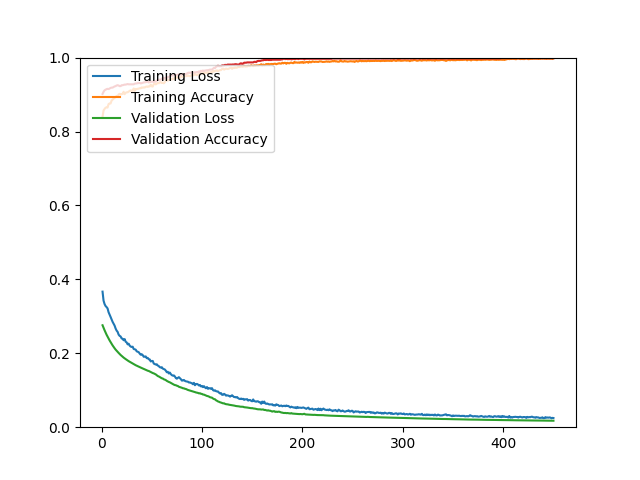

Values plotted in this chart, from the file beside it:
epoch, loss, acc, val_loss, val_acc
1, 0.3668, 0.8400, 0.2758, 0.9017
2, 0.3425, 0.8569, 0.2689, 0.9074
3, 0.3333, 0.8610, 0.2624, 0.9115
4, 0.3279, 0.8644, 0.2561, 0.9131
5, 0.3250, 0.8654, 0.2503, 0.9147
6, 0.3214, 0.8648, 0.2450, 0.9155
7, 0.3111, 0.8744, 0.2397, 0.9147
8, 0.3051, 0.8757, 0.2349, 0.9163
9, 0.2984, 0.8758, 0.2302, 0.9180
10, 0.2919, 0.8836, 0.2257, 0.9188
11, 0.2851, 0.8864, 0.2214, 0.9188
12, 0.2797, 0.8889, 0.2173, 0.9204
13, 0.2749, 0.8909, 0.2136, 0.9220
14, 0.2671, 0.8929, 0.2100, 0.9228
15, 0.2614, 0.8964, 0.2069, 0.9245
16, 0.2580, 0.8938, 0.2039, 0.9253
17, 0.2506, 0.9003, 0.2010, 0.9245
18, 0.2471, 0.9020, 0.1981, 0.9228
19, 0.2455, 0.8998, 0.1954, 0.9228
20, 0.2401, 0.9014, 0.1929, 0.9253
21, 0.2392, 0.9017, 0.1905, 0.9253
22, 0.2352, 0.9075, 0.1883, 0.9261
23, 0.2384, 0.9011, 0.1862, 0.9269
24, 0.2312, 0.9048, 0.1843, 0.9269
25, 0.2295, 0.9060, 0.1824, 0.9277
26, 0.2241, 0.9062, 0.1805, 0.9285
27, 0.2260, 0.9079, 0.1787, 0.9277
28, 0.2208, 0.9100, 0.1771, 0.9277
29, 0.2181, 0.9115, 0.1753, 0.9277
30, 0.2173, 0.9098, 0.1738, 0.9277
31, 0.2178, 0.9104, 0.1722, 0.9277
32, 0.2116, 0.9165, 0.1707, 0.9277
33, 0.2107, 0.9097, 0.1693, 0.9293
34, 0.2099, 0.9152, 0.1677, 0.9301
35, 0.2053, 0.9147, 0.1665, 0.9301
36, 0.2040, 0.9157, 0.1650, 0.9310
37, 0.2030, 0.9158, 0.1638, 0.9310
38, 0.1991, 0.9173, 0.1626, 0.9318
39, 0.1961, 0.9169, 0.1613, 0.9301
40, 0.1974, 0.9193, 0.1600, 0.9310
41, 0.1951, 0.9185, 0.1589, 0.9318
42, 0.1906, 0.9194, 0.1578, 0.9326
43, 0.1908, 0.9190, 0.1564, 0.9334
44, 0.1915, 0.9210, 0.1553, 0.9334
45, 0.1868, 0.9218, 0.1540, 0.9342
46, 0.1875, 0.9207, 0.1528, 0.9350
47, 0.1837, 0.9224, 0.1521, 0.9326
48, 0.1833, 0.9219, 0.1507, 0.9342
49, 0.1778, 0.9269, 0.1494, 0.9342
50, 0.1792, 0.9221, 0.1478, 0.9350
51, 0.1792, 0.9217, 0.1465, 0.9350
52, 0.1721, 0.9285, 0.1456, 0.9342
53, 0.1707, 0.9294, 0.1441, 0.9350
54, 0.1695, 0.9275, 0.1428, 0.9350
55, 0.1702, 0.9293, 0.1406, 0.9374
56, 0.1668, 0.9315, 0.1384, 0.9399
57, 0.1653, 0.9306, 0.1373, 0.9399
58, 0.1623, 0.9333, 0.1358, 0.9399
59, 0.1614, 0.9334, 0.1340, 0.9407
60, 0.1623, 0.9313, 0.1324, 0.9415
... 390 more rows
